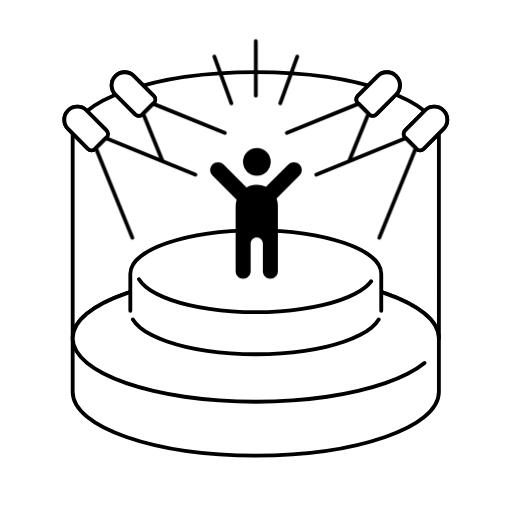
t = 0.00 s
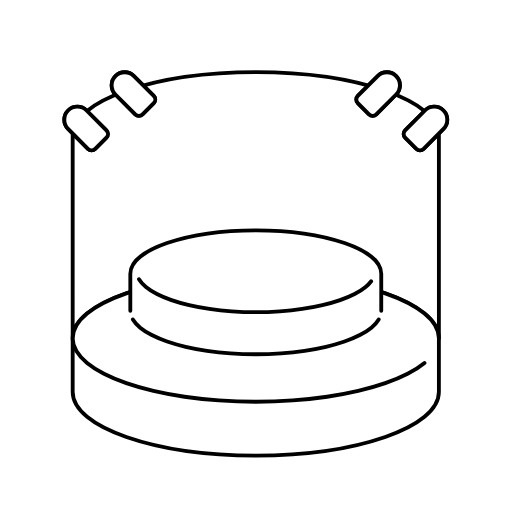
t = 1.50 s
t = 2.25 s: frame unchanged from t = 1.50 s, image omitted
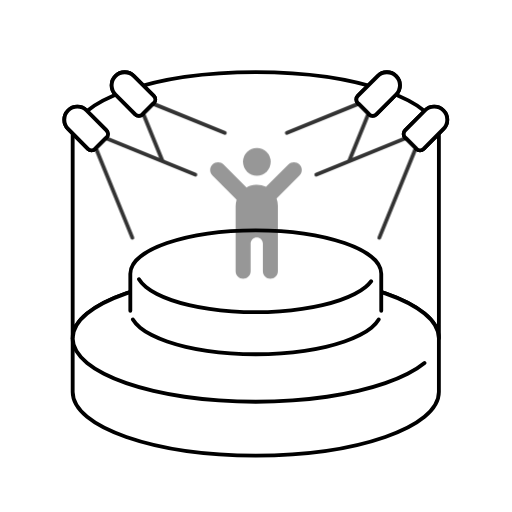
t = 3.25 s
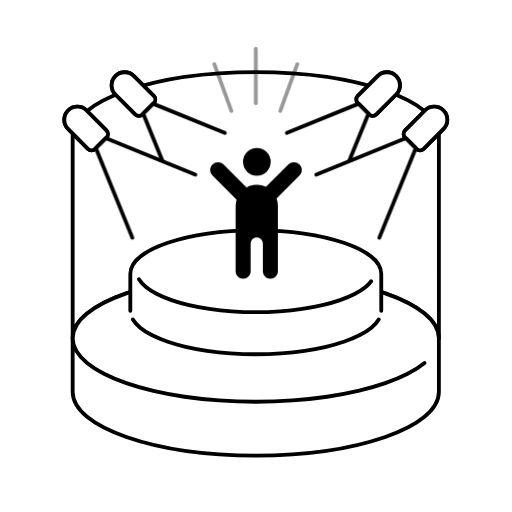
t = 4.31 s
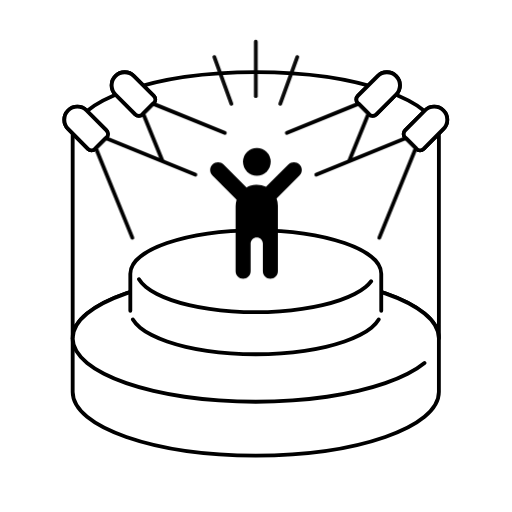
t = 5.44 s

The animated SVG that drew these frames (rendered in a browser with its animation timeline set to each time). Animation: 3 CSS @keyframes rules; one cycle of 6.50 s, repeats indefinitely.

<svg xmlns="http://www.w3.org/2000/svg" id="design" viewBox="0 0 400 400">
  <defs>
    <style>
      .object path {
        fill: #fff;
        stroke: #000;
        stroke-width: 3px;
        stroke-linejoin: round;
        stroke-linecap: round;
      }
      .light polyline {
        fill: #fff;
        stroke: #000;
        stroke-width: 3px;
        stroke-linejoin: round;
        stroke-linecap: round;
      }
      .effect line {
        fill: none;
        stroke: #000;
        stroke-width: 3px;
        stroke-linejoin: round;
        stroke-linecap: round;
      }
      .light {
        animation: light 5s ease 1.5s infinite;
      }
      .human {
        animation: human 5s ease 1.5s infinite;
      }
      .effect {
        animation: effect 5s ease 1.5s infinite;
      }

      @keyframes light {
        0% { opacity: 0; }
        30% { opacity: 0; }
        40% { opacity: 1; }
        100% { opacity: 1; }
      }
      @keyframes human {
        0% { opacity: 0; }
        30% { opacity: 0; }
        50% { opacity: 1; }
        100% { opacity: 1; }
      }
      @keyframes effect {
        0% { translate: 0 10px; opacity: 0; }
        55% { translate: 0 10px; opacity: 0; }
        60% { translate: 0; opacity: 1; }
        64% { translate: 0; opacity: 1; }
        65% { translate: 0 10px; opacity: 0; }
        70% { translate: 0; opacity: 1; }
        74% { translate: 0; opacity: 1; }
        75% { translate: 0 10px; opacity: 0; }
        80% { translate: 0; opacity: 1; }
        84% { translate: 0; opacity: 1; }
        85% { translate: 0 10px; opacity: 0; }
        90% { translate: 0; opacity: 1; }
        100% { translate: 0; opacity: 1; }
      }
    </style>
  </defs>
  <g class="object">
    <path d="M342.88,264.26c0-27.39-64.05-49.59-143.05-49.59s-143.05,22.2-143.05,49.59V105.97c0-27.39,64.05-49.59,143.05-49.59s143.05,22.2,143.05,49.59v158.29Z"/>
    <path d="M342.88,264.26c0-27.39-64.05-49.59-143.05-49.59s-143.05,22.2-143.05,49.59v42.08c0,27.39,64.05,49.59,143.05,49.59s143.05-22.2,143.05-49.59v-42.08Z"/>
    <path d="M331.64,283.57c-3.62,2.97-8.05,5.79-13.19,8.42-5.14,2.64-11,5.1-17.47,7.34-6.47,2.24-13.56,4.27-21.17,6.06-7.61,1.78-15.74,3.32-24.3,4.57-8.56,1.25-17.54,2.23-26.85,2.89s-18.95,1.01-28.83,1.01-19.52-.35-28.83-1.01-18.29-1.63-26.85-2.89-16.69-2.79-24.3-4.57c-7.61-1.78-14.7-3.81-21.17-6.06-6.47-2.24-12.33-4.7-17.47-7.34-5.14-2.64-9.57-5.46-13.19-8.42s-6.43-6.08-8.34-9.31c-1.91-3.23-2.91-6.57-2.91-9.99"/>
    <path d="M297.85,242.75v-28.83c0-18.77-43.88-33.98-98.02-33.98s-98.02,15.21-98.02,33.98v28.83"/>
    <path d="M289.98,219.72c-1.14,1.53-2.6,3.02-4.35,4.46-2.36,1.93-5.24,3.77-8.59,5.48-3.35,1.72-7.16,3.32-11.37,4.78s-8.83,2.78-13.78,3.94-10.25,2.16-15.82,2.98c-5.57.82-11.42,1.45-17.48,1.88-6.06.43-12.34.66-18.77.66s-12.7-.23-18.77-.66c-6.06-.43-11.91-1.06-17.48-1.88-5.57-.82-10.86-1.82-15.82-2.98s-9.57-2.48-13.78-3.94c-4.21-1.46-8.02-3.06-11.37-4.78-3.35-1.72-6.23-3.55-8.59-5.48-2.36-1.93-4.19-3.96-5.43-6.06"/>
    <path d="M103.81,249.6c1.31,2.21,3.23,4.35,5.71,6.38s5.51,3.96,9.04,5.77c3.52,1.81,7.53,3.49,11.97,5.03,4.43,1.54,9.29,2.93,14.51,4.15,5.21,1.22,10.79,2.27,16.65,3.13s12.02,1.53,18.4,1.98c6.38.45,12.99.69,19.75.69s13.37-.24,19.75-.69c6.38-.45,12.54-1.12,18.4-1.98s11.43-1.91,16.65-3.13c5.21-1.22,10.07-2.61,14.51-4.15,4.43-1.54,8.45-3.22,11.97-5.03,3.52-1.81,6.56-3.74,9.04-5.77,2.48-2.03,4.41-4.17,5.71-6.38"/>
    <path d="M293.98,89.32c-1.56,1.56-4.1,1.56-5.66,0l-8.76-8.76c-1.56-1.56-1.56-4.1,0-5.66l15.49-15.49c3.98-3.98,10.43-3.98,14.41,0h0c3.98,3.98,3.98,10.43,0,14.41l-15.49,15.49Z"/>
    <path d="M293.98,89.32c-1.56,1.56-4.1,1.56-5.66,0l-8.76-8.76c-1.56-1.56-1.56-4.1,0-5.66l15.49-15.49c3.98-3.98,10.43-3.98,14.41,0h0c3.98,3.98,3.98,10.43,0,14.41l-15.49,15.49Z"/>
    <path d="M330.96,116.24c-1.56,1.56-4.1,1.56-5.66,0l-8.76-8.76c-1.56-1.56-1.56-4.1,0-5.66l15.49-15.49c3.98-3.98,10.43-3.98,14.41,0h0c3.98,3.98,3.98,10.43,0,14.41l-15.49,15.49Z"/>
    <path d="M330.96,116.24c-1.56,1.56-4.1,1.56-5.66,0l-8.76-8.76c-1.56-1.56-1.56-4.1,0-5.66l15.49-15.49c3.98-3.98,10.43-3.98,14.41,0h0c3.98,3.98,3.98,10.43,0,14.41l-15.49,15.49Z"/>
    <path d="M105.68,89.32c1.56,1.56,4.1,1.56,5.66,0l8.76-8.76c1.56-1.56,1.56-4.1,0-5.66l-15.49-15.49c-3.98-3.98-10.43-3.98-14.41,0h0c-3.98,3.98-3.98,10.43,0,14.41l15.49,15.49Z "/>
    <path d="M105.68,89.32c1.56,1.56,4.1,1.56,5.66,0l8.76-8.76c1.56-1.56,1.56-4.1,0-5.66l-15.49-15.49c-3.98-3.98-10.43-3.98-14.41,0h0c-3.98,3.98-3.98,10.43,0,14.41l15.49,15.49Z"/>
    <path d="M68.7,116.24c1.56,1.56,4.1,1.56,5.66,0l8.76-8.76c1.56-1.56,1.56-4.1,0-5.66l-15.49-15.49c-3.98-3.98-10.43-3.98-14.41,0h0c-3.98,3.98-3.98,10.43,0,14.41l15.49,15.49Z"/>
    <path d="M68.7,116.24c1.56,1.56,4.1,1.56,5.66,0l8.76-8.76c1.56-1.56,1.56-4.1,0-5.66l-15.49-15.49c-3.98-3.98-10.43-3.98-14.41,0h0c-3.98,3.98-3.98,10.43,0,14.41l15.49,15.49Z"/>
  </g>
  <g class="light">
    <polyline points="224.07 103.86 280.05 81.05 287.84 88.83 271.2 129.66"/>
    <polyline points="247.06 136.49 317.03 107.97 324.82 115.76 296.31 185.73"/>
    <polyline points="175.59 103.86 119.61 81.05 111.83 88.83 128.46 129.66"/>
    <polyline points="152.6 136.49 82.63 107.97 74.84 115.76 103.36 185.73"/>
  </g>
  <g class="human">
    <path d="M233.96,128.46c-2.4-2.4-6.29-2.4-8.69,0l-17.47,17.47c-2.35-1.15-5.01-1.77-7.83-1.67-2.69.1-5.19.86-7.39,2.11l-17.91-17.91c-2.4-2.4-6.29-2.4-8.69,0s-2.4,6.29,0,8.69l18.88,18.88c-.51,1.62-.79,3.34-.79,5.12v50.79c0,3.24,2.63,5.87,5.87,5.87s5.87-2.63,5.87-5.87v-21.66c0-2.63,2.14-4.77,4.77-4.77s4.77,2.14,4.77,4.77v21.66c0,3.24,2.63,5.87,5.87,5.87s5.87-2.63,5.87-5.87v-51.19c0-2-.38-3.91-1.03-5.69l17.91-17.91c2.4-2.4,2.4-6.29,0-8.69Z"/>
    <circle cx="200.66" cy="126.41" r="10.83"/>
  </g>
  <g class="effect">
    <line x1="199.83" y1="32.09" x2="199.83" y2="74.68"/>
    <line x1="232.22" y1="44.15" x2="218.93" y2="80.68"/>
    <line x1="167.44" y1="44.15" x2="180.74" y2="80.68"/>
  </g>
</svg>
